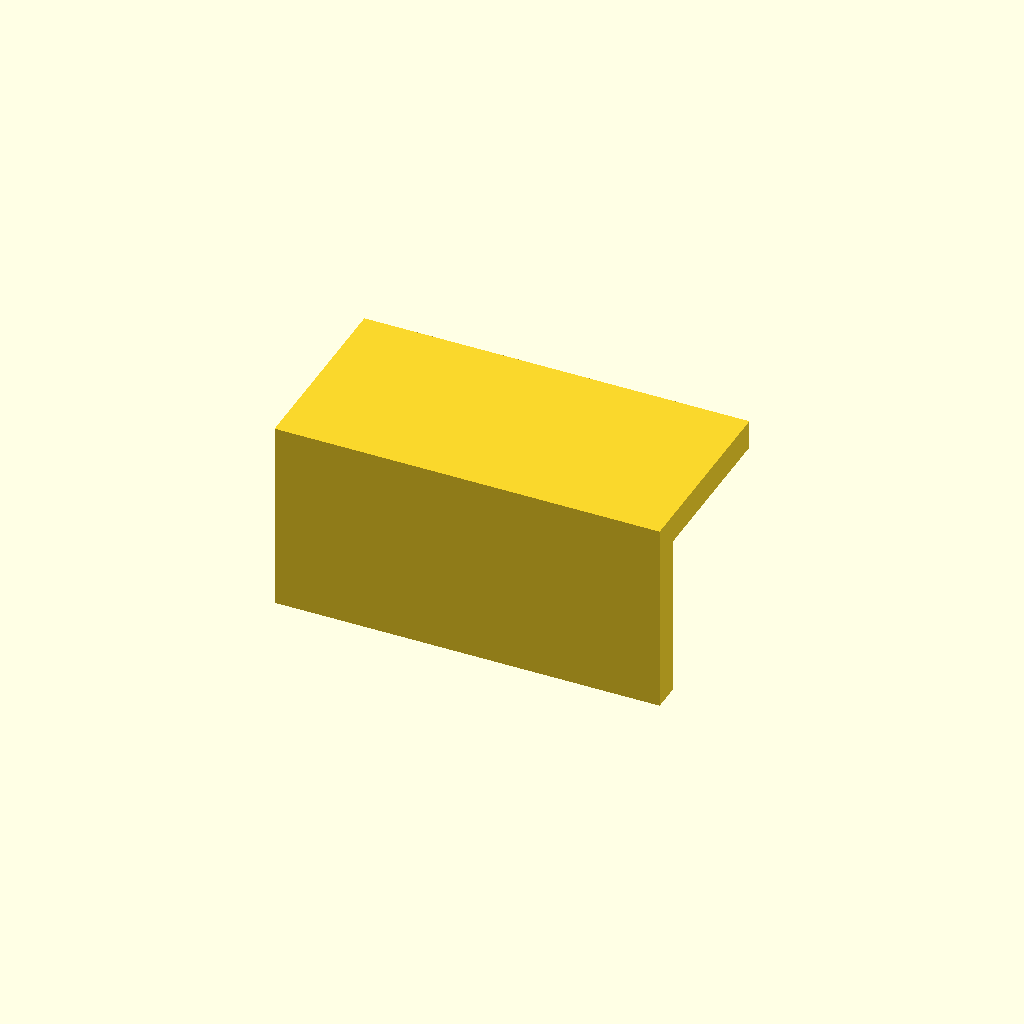
Cell 1: the model at its default parameters.
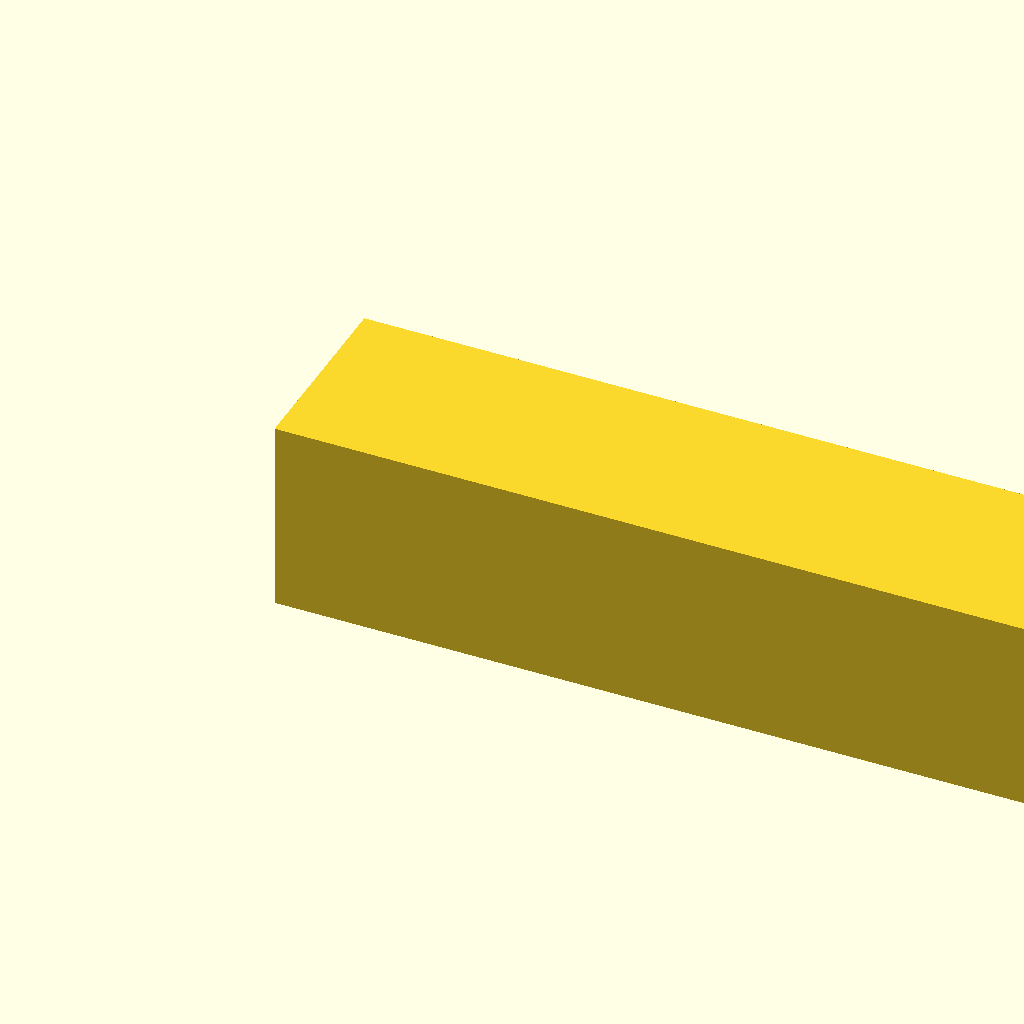
Cell 2: the same model with plate_width = 40.
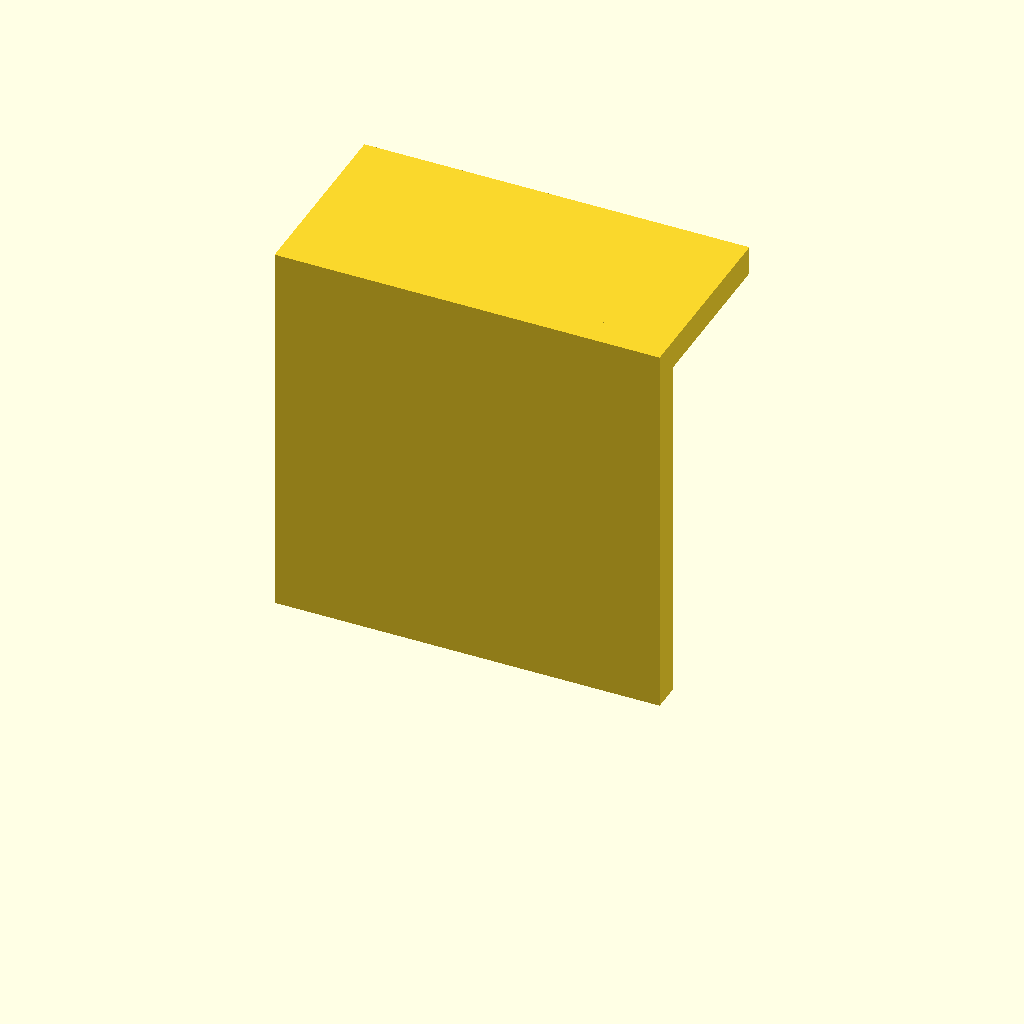
Cell 3 — plate_height set to 20, the other parameters unchanged.
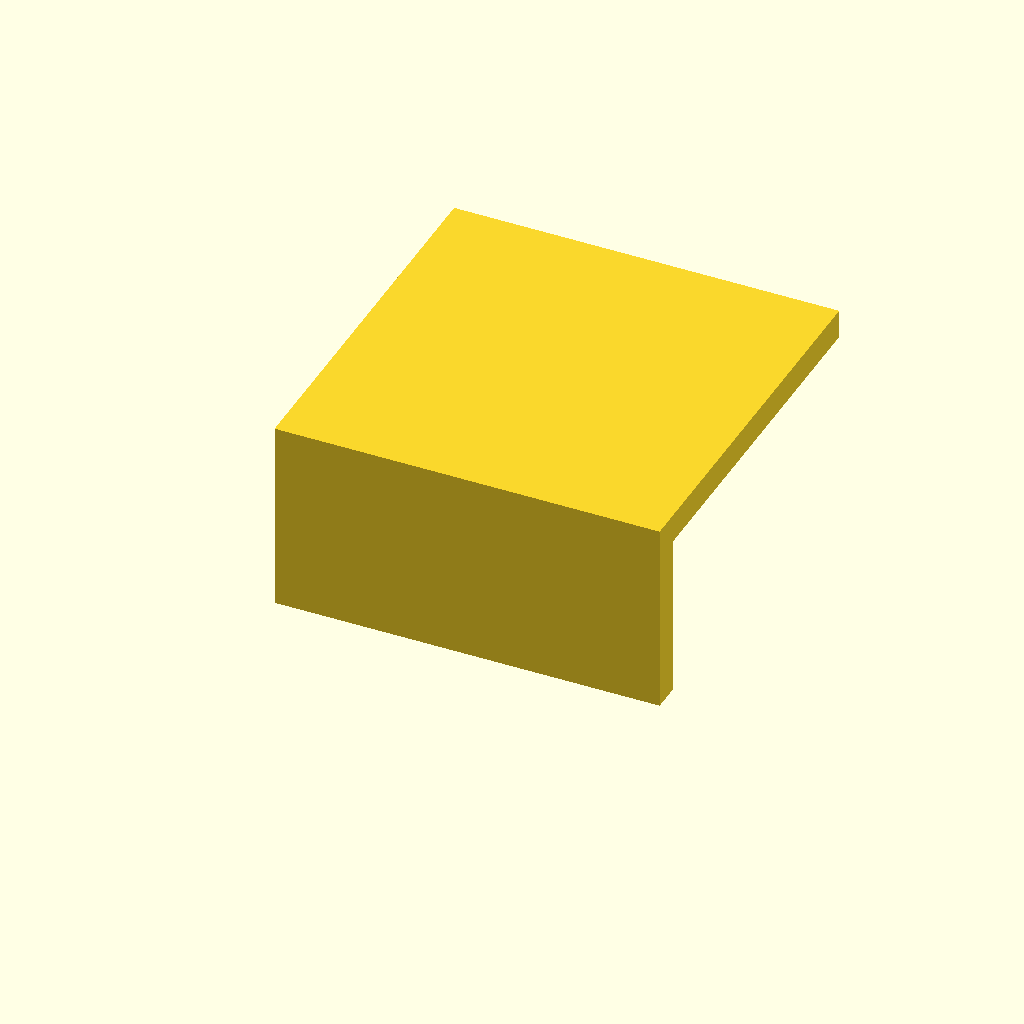
Cell 4: mount_depth = 20 (everything else at default).
One fixed orthographic camera (rotation 55°, 0°, 25°; colour scheme Cornfield) for every cell.
Source of the model, vehicles/Mini-Truck/license_plate_mount.scad:
// Plain L-bracket for mounting the license plate to the back of the truck/trailer.
// Horizontal leg sits flat on the ~10 mm horizontal mounting surface;
// vertical leg hangs down and the plate glues onto its outward face.

// ---------- PARAMETERS ----------
plate_width       = 20;       // mm, width of the plate
plate_height      = 10;       // mm, height of the plate
mount_depth       = 10;       // mm, horizontal-leg length
bracket_thickness = 1.5;      // mm, wall thickness for both legs

// ---------- MODULES ----------
module vertical_leg() {
    cube([plate_width, bracket_thickness, plate_height]);
}

module horizontal_leg() {
    translate([0, 0, plate_height - bracket_thickness])
        cube([plate_width, mount_depth, bracket_thickness]);
}

module bracket() {
    vertical_leg();
    horizontal_leg();
}

bracket();
Parameter table extracted from the source (name, type, default, range or options):
plate_width: number, default 20
plate_height: number, default 10
mount_depth: number, default 10
bracket_thickness: number, default 1.5
